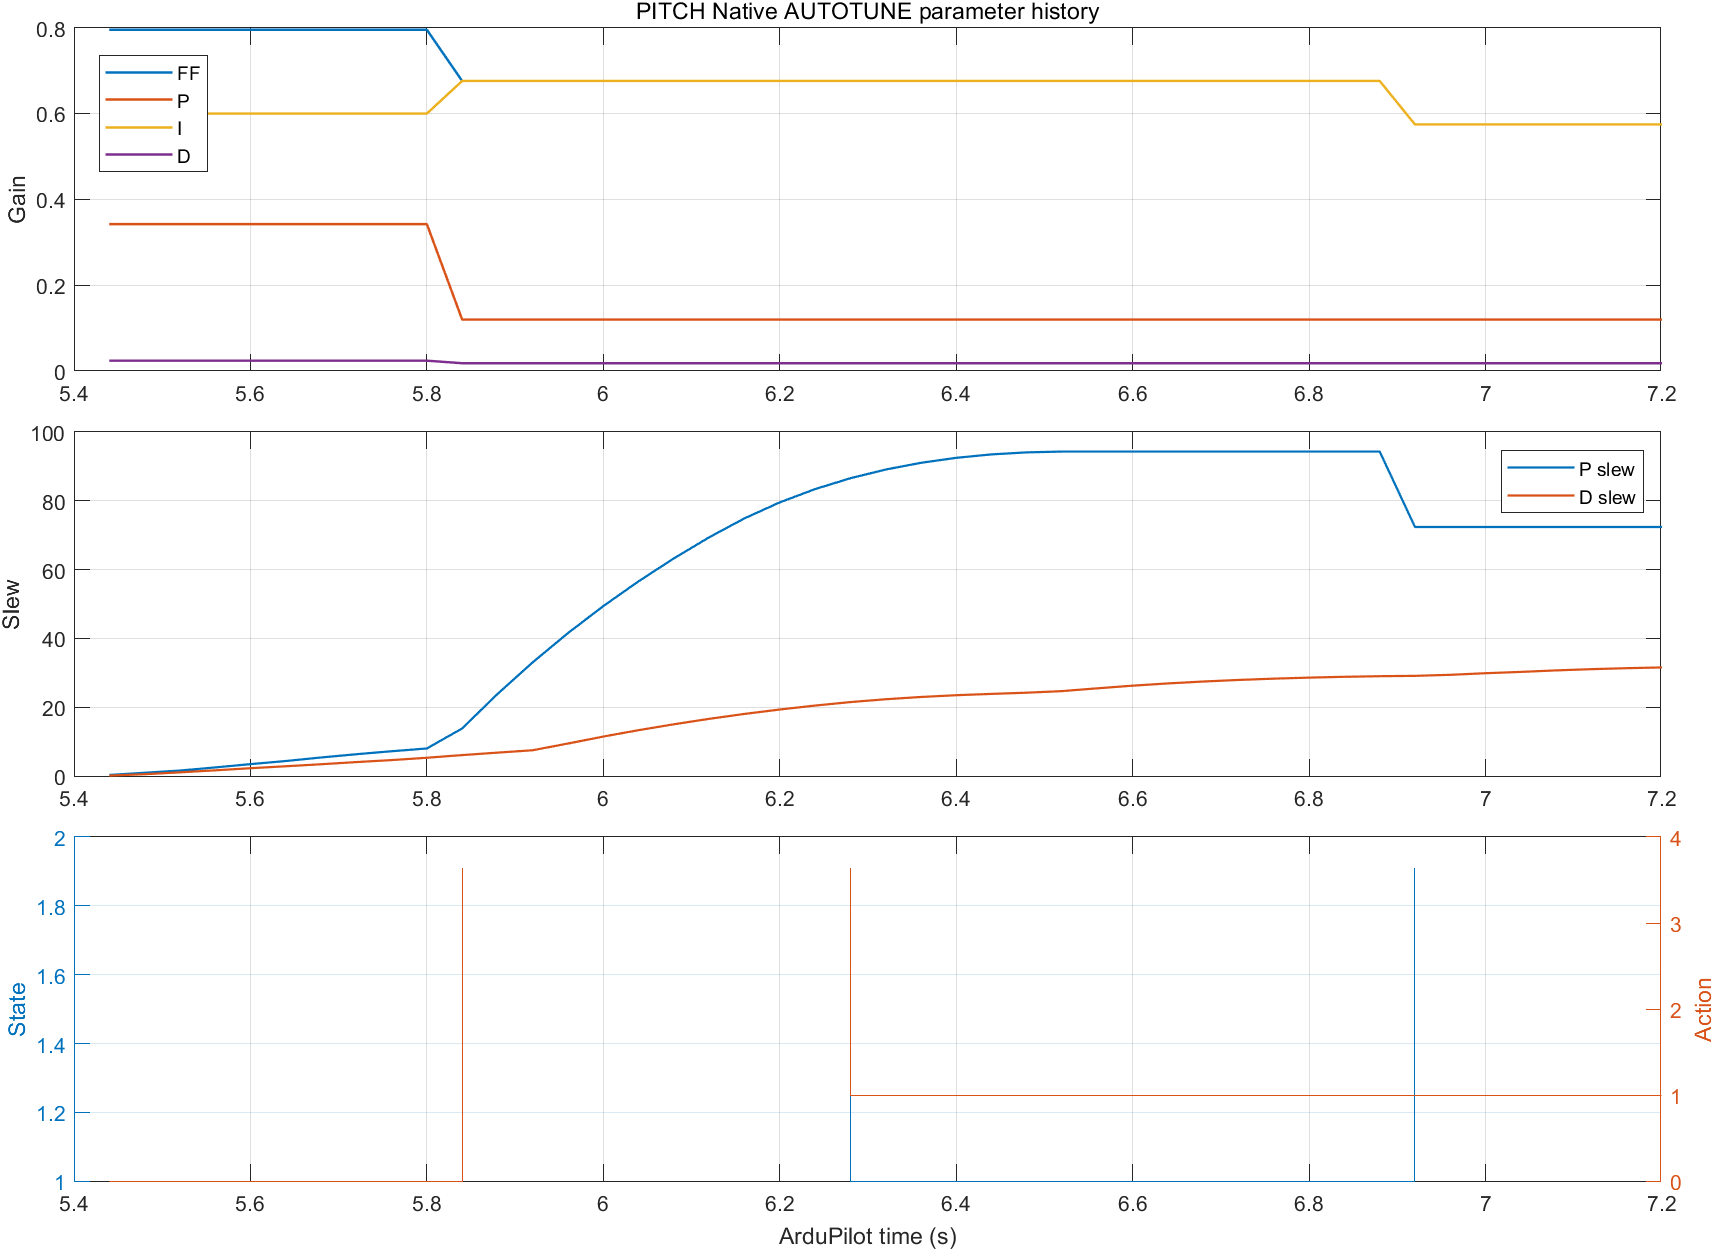

The data file committed next to this chart (first rows):
Time_s, Axis, Event, State, Action, Surface_deg, P_slew, D_slew, FF_single, FF, P, I, D, RMAX, TAU
5.44, pitch, ATRP_LOG_START;POSITIVE_EXCITATION_START, DEMAND_POS, NONE, 14.44, 0.3404, 0.1661, 0, 0.795, 0.3422, 0.5997, 0.024, 55, 0.46
5.84, pitch, NEGATIVE_EXCITATION_START;LOWER_PD;PARAM…, DEMAND_NEG, LOWER_PD, -1.513, 13.86, 6.114, 0.4696, 0.6758, 0.1198, 0.6758, 0.018, 35, 0.529
6.28, pitch, POSITIVE_EXCITATION_START;LOW_RATE, DEMAND_POS, LOW_RATE, -8.396, 86.5, 21.5, 0.4696, 0.6758, 0.1198, 0.6758, 0.018, 35, 0.529
6.92, pitch, NEGATIVE_EXCITATION_START;PARAMETER_UPDA…, DEMAND_NEG, LOW_RATE, 4.903, 72.35, 29.12, 0.5009, 0.5744, 0.1198, 0.5744, 0.018, 30, 0.6083
